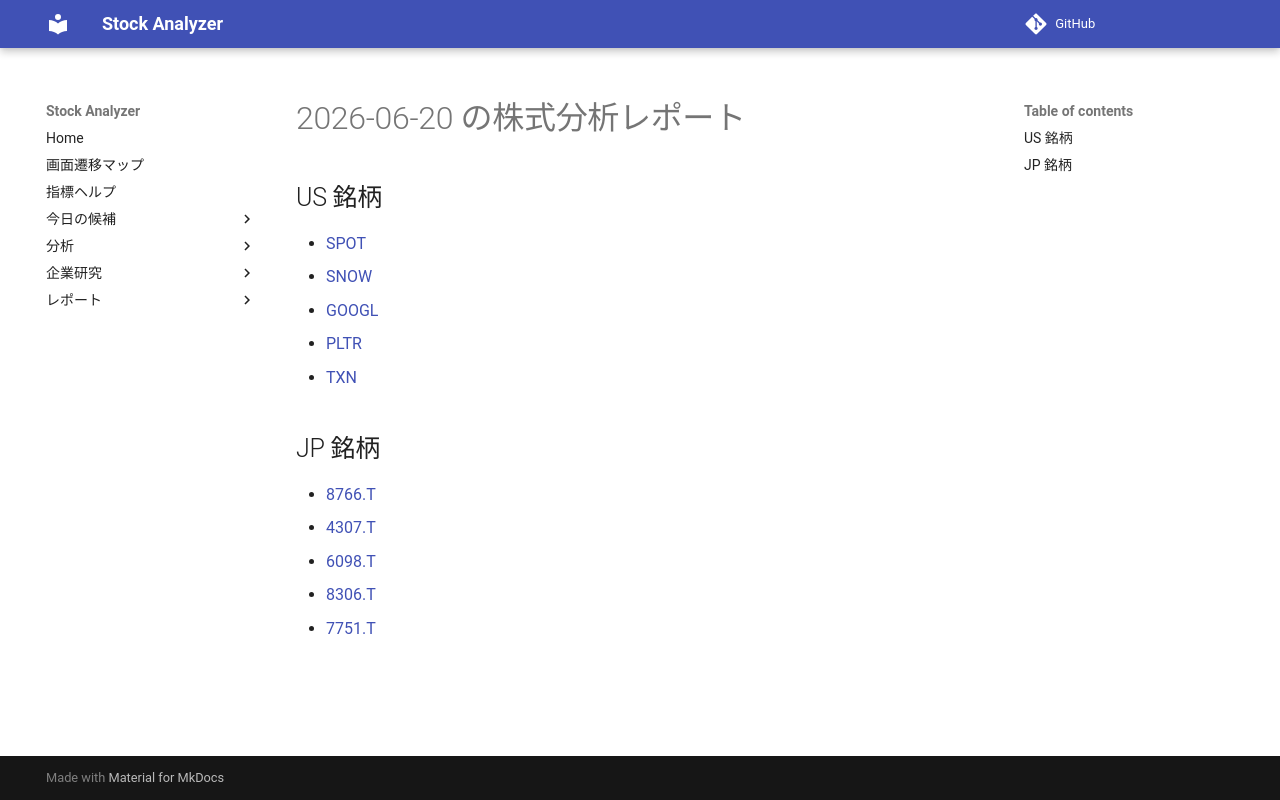

repository: Yumi-note/Making-APP · page: reports/2026-06-20/170916/index.html · generator: mkdocs

# 2026-06-20 の株式分析レポート

## US 銘柄

- [SPOT](SPOT.md)
- [SNOW](SNOW.md)
- [GOOGL](GOOGL.md)
- [PLTR](PLTR.md)
- [TXN](TXN.md)

## JP 銘柄

- [8766.T](8766_T.md)
- [4307.T](4307_T.md)
- [6098.T](6098_T.md)
- [8306.T](8306_T.md)
- [7751.T](7751_T.md)
